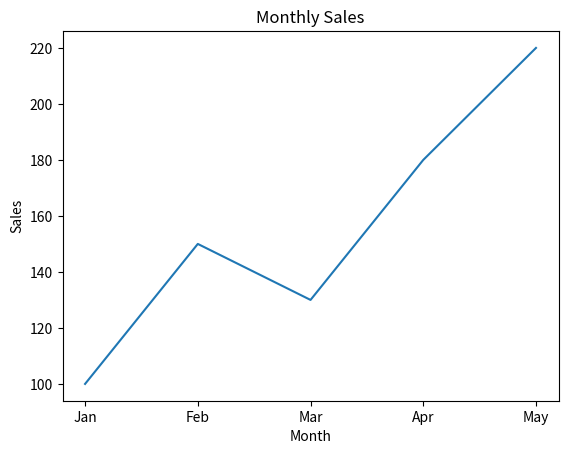

The matplotlib source for this figure:
import matplotlib.pyplot as plt

months = ["Jan", "Feb", "Mar", "Apr", "May"]
sales = [100, 150, 130, 180, 220]

plt.plot(months, sales)

plt.title("Monthly Sales")
plt.xlabel("Month")
plt.ylabel("Sales")

plt.show()
